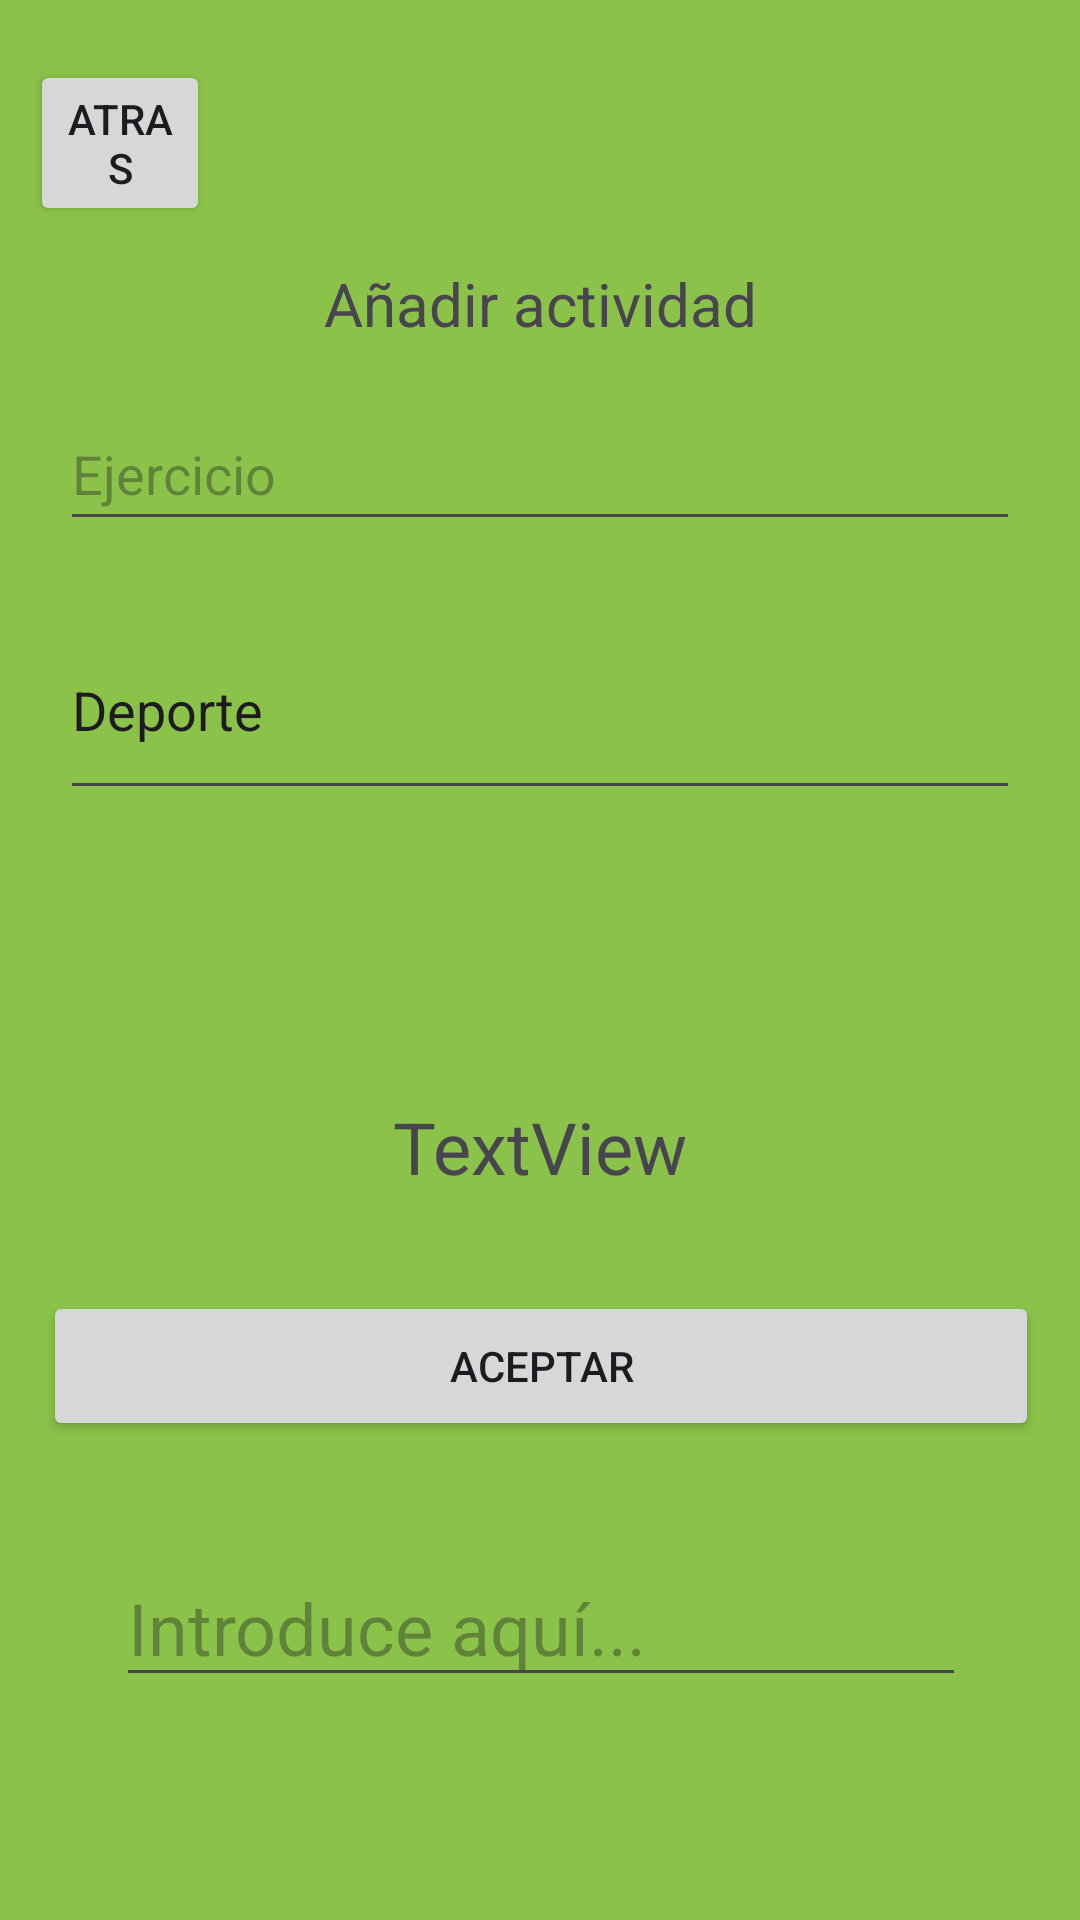

This screen was rendered from an Android layout file. Write that file and the resources it references.
<!-- AndroidManifest.xml: application theme Theme.TrainerHelper -->
<!-- res/layout/activity_anadir_actividad.xml -->
<androidx.constraintlayout.widget.ConstraintLayout xmlns:android="http://schemas.android.com/apk/res/android"
    xmlns:app="http://schemas.android.com/apk/res-auto"
    xmlns:tools="http://schemas.android.com/tools"
    android:layout_width="match_parent"
    android:layout_height="match_parent"
    android:background="#8BC34A">

    <Button
        android:id="@+id/btnVolver"
        android:layout_width="60dp"
        android:layout_height="wrap_content"
        android:layout_marginStart="10dp"
        android:layout_marginTop="20dp"
        android:text="atras"
        app:layout_constraintStart_toStartOf="parent"
        app:layout_constraintTop_toTopOf="parent" />

    <TextView
        android:id="@+id/DeporTetextView"
        android:layout_width="wrap_content"
        android:layout_height="wrap_content"
        android:layout_marginTop="96dp"
        android:text="TextView"
        android:textSize="24sp"
        android:visibility="visible"
        app:layout_constraintEnd_toEndOf="parent"
        app:layout_constraintStart_toStartOf="parent"
        app:layout_constraintTop_toBottomOf="@+id/desplegable" />

    <EditText
        android:id="@+id/MensajeEditText"
        android:layout_width="wrap_content"
        android:layout_height="wrap_content"
        android:layout_marginTop="36dp"
        android:ems="10"
        android:hint="Introduce aquí..."
        android:inputType="text"
        android:textSize="24sp"
        app:layout_constraintEnd_toEndOf="parent"
        app:layout_constraintHorizontal_bias="0.503"
        app:layout_constraintStart_toStartOf="parent"
        app:layout_constraintTop_toBottomOf="@+id/acpetarButton" />

    <Button
        android:id="@+id/acpetarButton"
        android:layout_width="332dp"
        android:layout_height="50dp"
        android:layout_marginTop="32dp"
        android:height="50dp"
        android:onClick="buttonPress"
        android:text="Aceptar"
        app:layout_constraintEnd_toEndOf="parent"
        app:layout_constraintHorizontal_bias="0.506"
        app:layout_constraintStart_toStartOf="parent"
        app:layout_constraintTop_toBottomOf="@+id/DeporTetextView" />

    <TextView
        android:id="@+id/incluir_ejercicio"
        android:layout_width="wrap_content"
        android:layout_height="25dp"
        android:text="Añadir actividad"
        android:textSize="20sp"
        app:layout_constraintBottom_toTopOf="@+id/desplegable"
        app:layout_constraintEnd_toEndOf="parent"
        app:layout_constraintStart_toStartOf="parent"
        app:layout_constraintTop_toTopOf="parent" />

    <AutoCompleteTextView
        android:id="@+id/desplegable"
        android:layout_width="0dp"
        android:layout_height="70dp"
        android:layout_marginStart="20dp"
        android:layout_marginTop="200dp"
        android:layout_marginEnd="20dp"
        android:inputType="none"
        android:text="Deporte"
        app:layout_constraintEnd_toEndOf="parent"
        app:layout_constraintStart_toStartOf="parent"
        app:layout_constraintTop_toTopOf="parent" />

    <com.google.android.material.textfield.TextInputEditText
        android:id="@+id/nombreEjercicio"
        android:layout_width="0dp"
        android:layout_height="wrap_content"
        android:layout_marginStart="20dp"
        android:layout_marginEnd="20dp"
        android:height="48dp"
        android:hint="Ejercicio"
        app:layout_constraintBottom_toTopOf="@+id/desplegable"
        app:layout_constraintEnd_toEndOf="parent"
        app:layout_constraintStart_toStartOf="parent"
        app:layout_constraintTop_toBottomOf="@+id/incluir_ejercicio" />


</androidx.constraintlayout.widget.ConstraintLayout>
<!-- resources referenced by this layout -->
<resources>
  <style name="Theme.TrainerHelper" parent="Base.Theme.TrainerHelper" />
  <style name="Base.Theme.TrainerHelper" parent="Theme.Material3.DayNight.NoActionBar">
          
          
      </style>
</resources>
